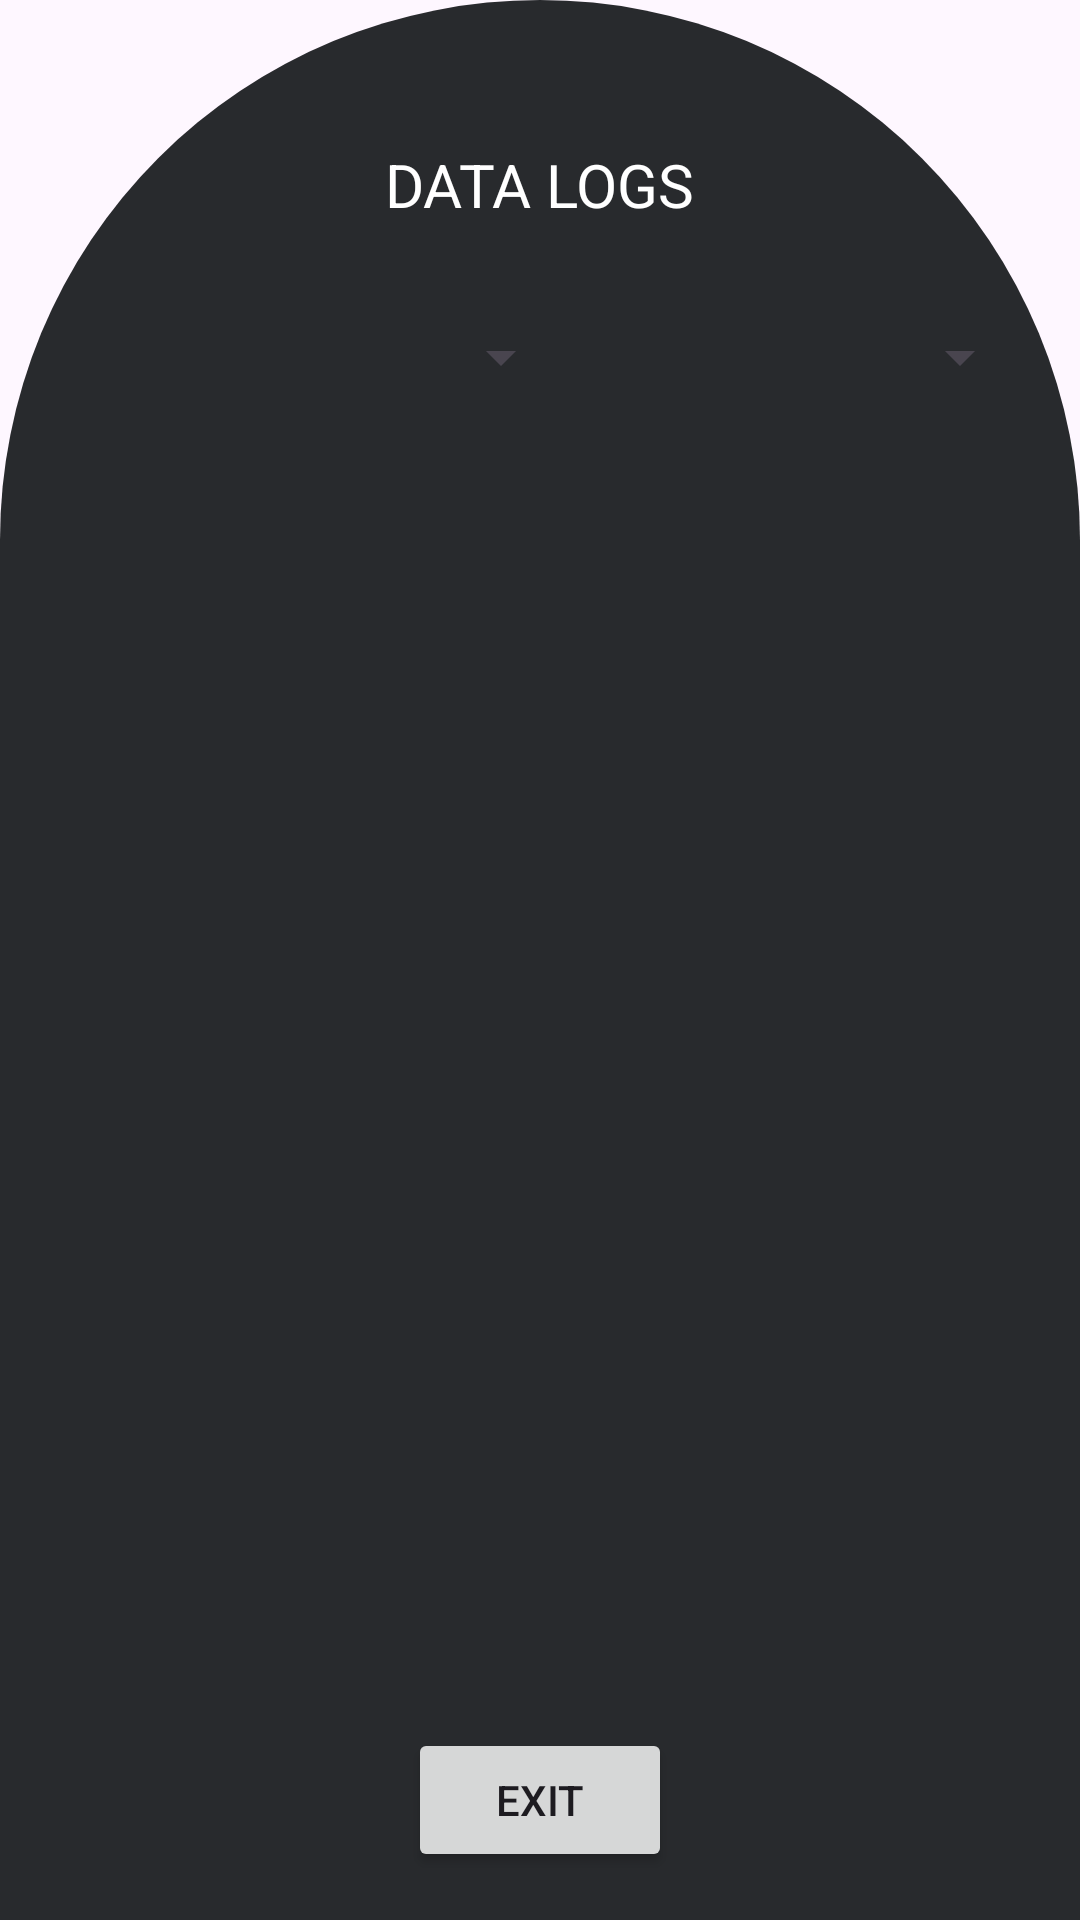

Reconstruct the res/layout file that produces this screen, plus the resources it refers to.
<!-- AndroidManifest.xml: application theme Theme.BabyLife -->
<!-- res/layout/activity_child_data_view.xml -->
<?xml version="1.0" encoding="utf-8"?>
<androidx.constraintlayout.widget.ConstraintLayout xmlns:android="http://schemas.android.com/apk/res/android"
    xmlns:app="http://schemas.android.com/apk/res-auto"
    xmlns:tools="http://schemas.android.com/tools"
    android:layout_width="match_parent"
    android:layout_height="match_parent"
    tools:context=".ChildDataView"
    android:background="@drawable/top_arch_shape">

    <Spinner
        android:id="@+id/spinner_name"
        android:layout_width="175dp"
        android:layout_height="wrap_content"
        android:layout_marginStart="16dp"
        android:layout_marginTop="32dp"
        app:layout_constraintStart_toStartOf="parent"
        app:layout_constraintTop_toBottomOf="@+id/textView41" />

    <Spinner
        android:id="@+id/spinner_type"
        android:layout_width="175dp"
        android:layout_height="wrap_content"
        android:layout_marginEnd="16dp"
        app:layout_constraintEnd_toEndOf="parent"
        app:layout_constraintTop_toTopOf="@+id/spinner_name" />

    <androidx.recyclerview.widget.RecyclerView
        android:id="@+id/rv_data"
        android:layout_width="0dp"
        android:layout_height="0dp"
        android:layout_marginStart="8dp"
        android:layout_marginTop="32dp"
        android:layout_marginEnd="8dp"
        app:layout_constraintBottom_toBottomOf="parent"
        app:layout_constraintEnd_toEndOf="parent"
        app:layout_constraintStart_toStartOf="parent"
        app:layout_constraintTop_toBottomOf="@+id/spinner_name" />

    <TextView
        android:id="@+id/textView41"
        android:layout_width="wrap_content"
        android:layout_height="wrap_content"
        android:layout_marginTop="48dp"
        android:text="Data Logs"
        android:textColor="@color/white"
        android:textSize="20sp"
        android:textAllCaps="true"
        app:layout_constraintEnd_toEndOf="parent"
        app:layout_constraintStart_toStartOf="parent"
        app:layout_constraintTop_toTopOf="parent" />

    <Button
        android:id="@+id/btnExit"
        android:layout_width="wrap_content"
        android:layout_height="wrap_content"
        android:layout_marginBottom="16dp"
        android:text="Exit"
        app:layout_constraintBottom_toBottomOf="parent"
        app:layout_constraintEnd_toEndOf="parent"
        app:layout_constraintStart_toStartOf="parent" />
</androidx.constraintlayout.widget.ConstraintLayout>
<!-- resources referenced by this layout -->
<resources>
  <color name="white">#FFFFFFFF</color>
  <!-- drawable top_arch_shape (drawable) -->
  <?xml version="1.0" encoding="utf-8"?>
  <shape xmlns:android="http://schemas.android.com/apk/res/android"
      android:shape="rectangle">
      <corners
          android:bottomLeftRadius="0dp"
          android:bottomRightRadius="0dp"
          android:topLeftRadius="190dp"
          android:topRightRadius="190dp" />
      <padding
          android:bottom="0dp"
          android:left="0dp"
          android:right="0dp"
          android:top="0dp" />
      <stroke
          android:width="0dp" />
      <gradient
          android:startColor="#282A2D"
          android:endColor= "#282A2D"
          android:angle="90" />
  </shape>
  <style name="Theme.BabyLife" parent="Base.Theme.BabyLife" />
  <style name="Base.Theme.BabyLife" parent="Theme.Material3.DayNight.NoActionBar">
          
          
      </style>
</resources>
